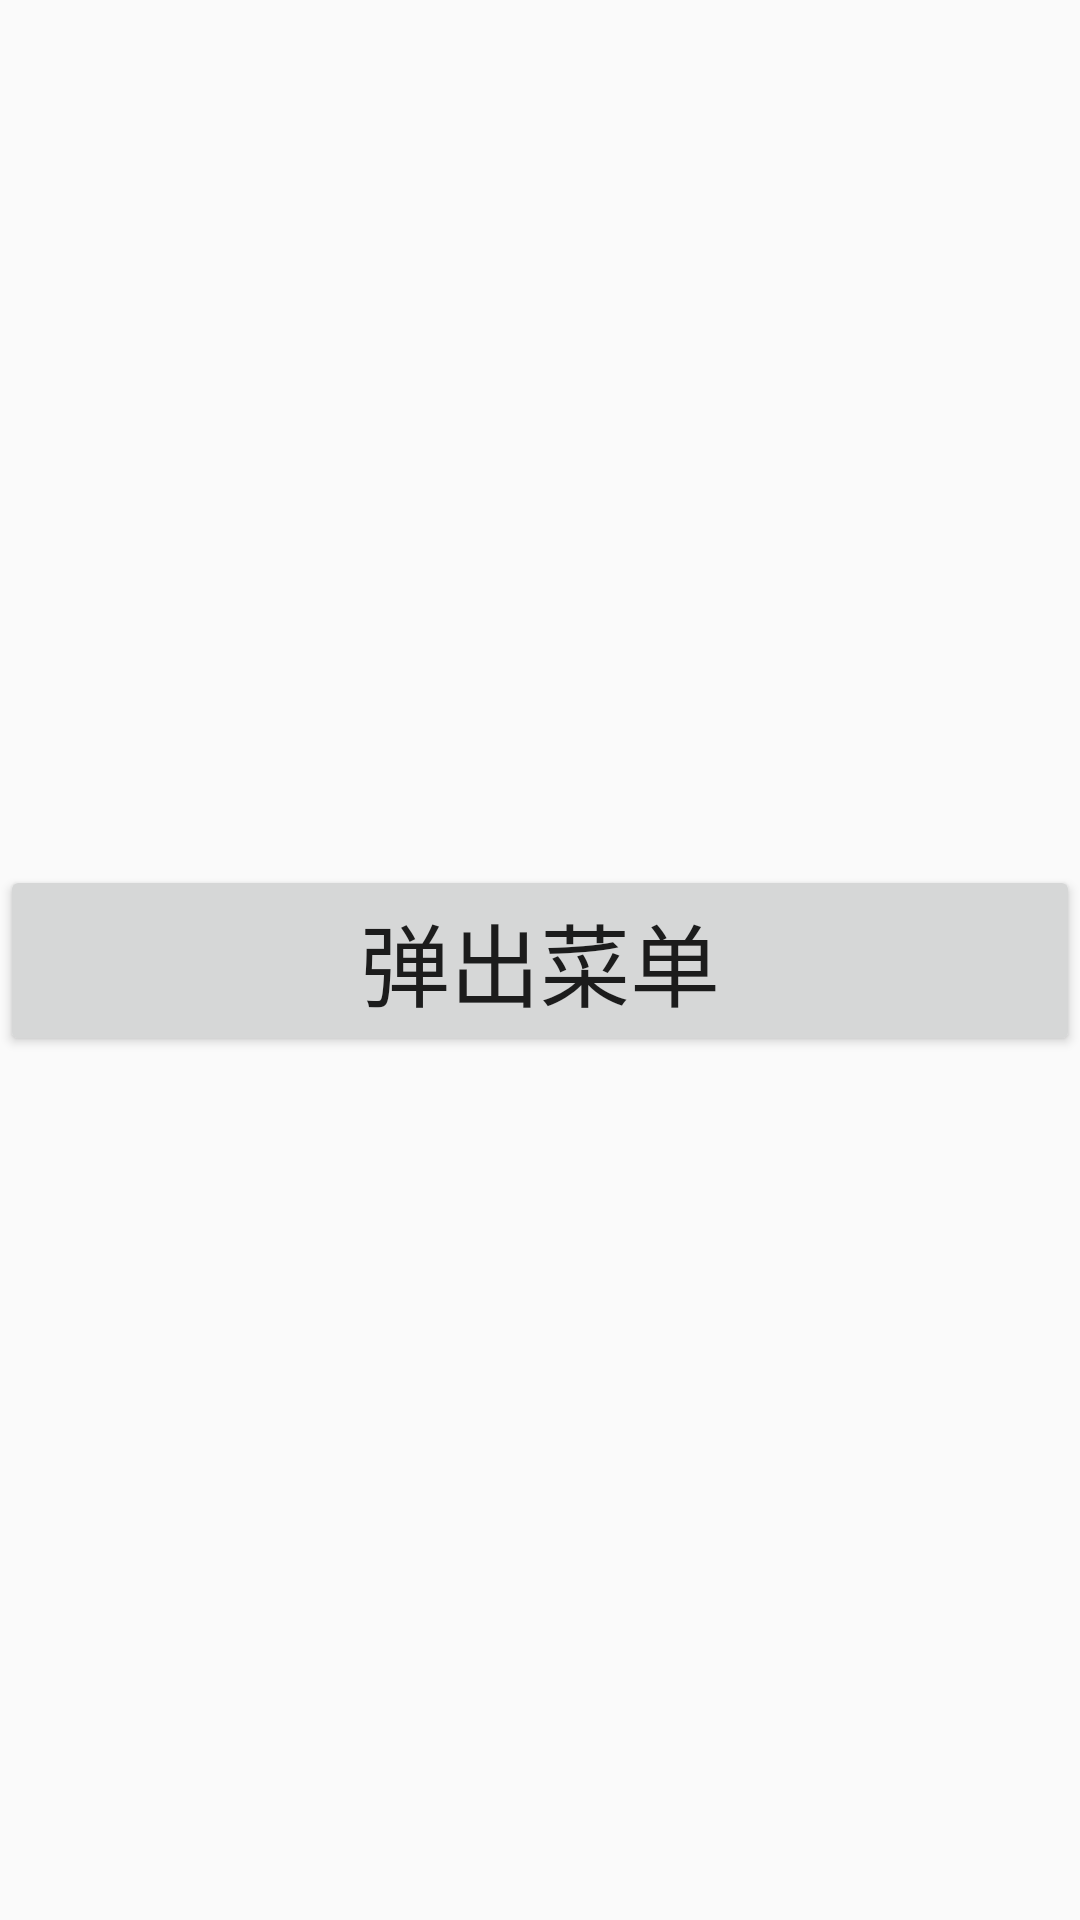

Reconstruct the res/layout file that produces this screen, plus the resources it refers to.
<!-- AndroidManifest.xml: application theme Theme.TodayApplication -->
<!-- res/layout/activity_popup_menu.xml -->
<?xml version="1.0" encoding="utf-8"?>
<androidx.constraintlayout.widget.ConstraintLayout xmlns:android="http://schemas.android.com/apk/res/android"
    xmlns:app="http://schemas.android.com/apk/res-auto"
    xmlns:tools="http://schemas.android.com/tools"
    android:layout_width="match_parent"
    android:layout_height="match_parent"
    tools:context=".menu.PopupMenuActivity">
    <Button
        android:layout_width="match_parent"
        android:layout_height="wrap_content"
        app:layout_constraintTop_toTopOf="parent"
        app:layout_constraintBottom_toBottomOf="parent"
        android:id="@+id/btn_popup"
        android:textSize="30sp"
        android:text="弹出菜单"
        />
</androidx.constraintlayout.widget.ConstraintLayout>
<!-- resources referenced by this layout -->
<resources>
  <style name="Theme.TodayApplication" parent="Theme.AppCompat.DayNight.DarkActionBar">
          
          <item name="colorPrimary">@color/purple_500</item>
          <item name="colorPrimaryVariant">@color/purple_700</item>
          <item name="colorOnPrimary">@color/white</item>
          
          <item name="colorSecondary">@color/teal_200</item>
          <item name="colorSecondaryVariant">@color/teal_700</item>
          <item name="colorOnSecondary">@color/black</item>
          
          <item name="android:statusBarColor" tools:targetApi="l">?attr/colorPrimaryVariant</item>
          
      </style>
  <color name="purple_500">#FF6200EE</color>
  <color name="purple_700">#FF3700B3</color>
  <color name="white">#FFFFFFFF</color>
  <color name="teal_200">#FF03DAC5</color>
  <color name="teal_700">#FF018786</color>
  <color name="black">#FF000000</color>
</resources>
